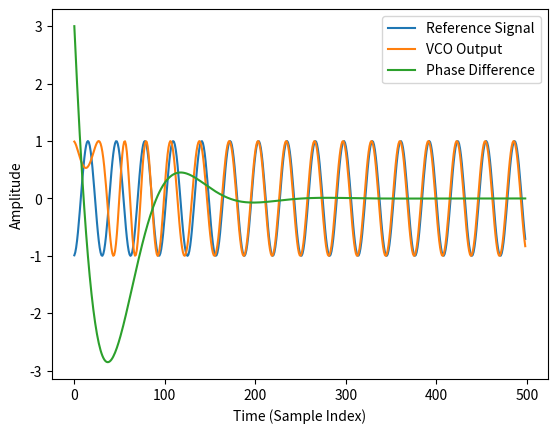

Python code for this plot:
import numpy as np
import matplotlib.pyplot as plt

class SimPLL(object):
    def __init__(self, lf_bandwidth):
        self.phase_out = 0.0
        self.freq_out = 0.0
        self.vco = np.exp(1j * self.phase_out)
        self.phase_difference = 0.0
        self.bw = lf_bandwidth
        self.beta = np.sqrt(lf_bandwidth)

    def update_phase_estimate(self):
        self.vco = np.exp(1j * self.phase_out)

    def update_phase_difference(self, in_sig):
        self.phase_difference = np.angle(in_sig * np.conj(self.vco))

    def step(self, in_sig):
        self.update_phase_difference(in_sig)
        self.freq_out += self.bw * self.phase_difference
        self.phase_out += self.beta * self.phase_difference + self.freq_out
        self.update_phase_estimate()

def main():
    pll = SimPLL(0.002)
    num_samples = 500
    phi = 3.0
    frequency_offset = -0.2
    ref = []
    out = []
    diff = []
    for i in range(0, num_samples - 1):
        in_sig = np.exp(1j * phi)
        phi += frequency_offset
        pll.step(in_sig)
        ref.append(in_sig)
        out.append(pll.vco)
        diff.append(pll.phase_difference)
    plt.figure(num=0, dpi=200)
    plt.xlabel("Time (Sample Index)")
    plt.ylabel("Amplitude")
    plt.plot(ref, label="Reference Signal")
    plt.plot(out, label="VCO Output")
    plt.plot(diff, label="Phase Difference")
    plt.legend()
    plt.show()


if __name__ == "__main__":
    main()
